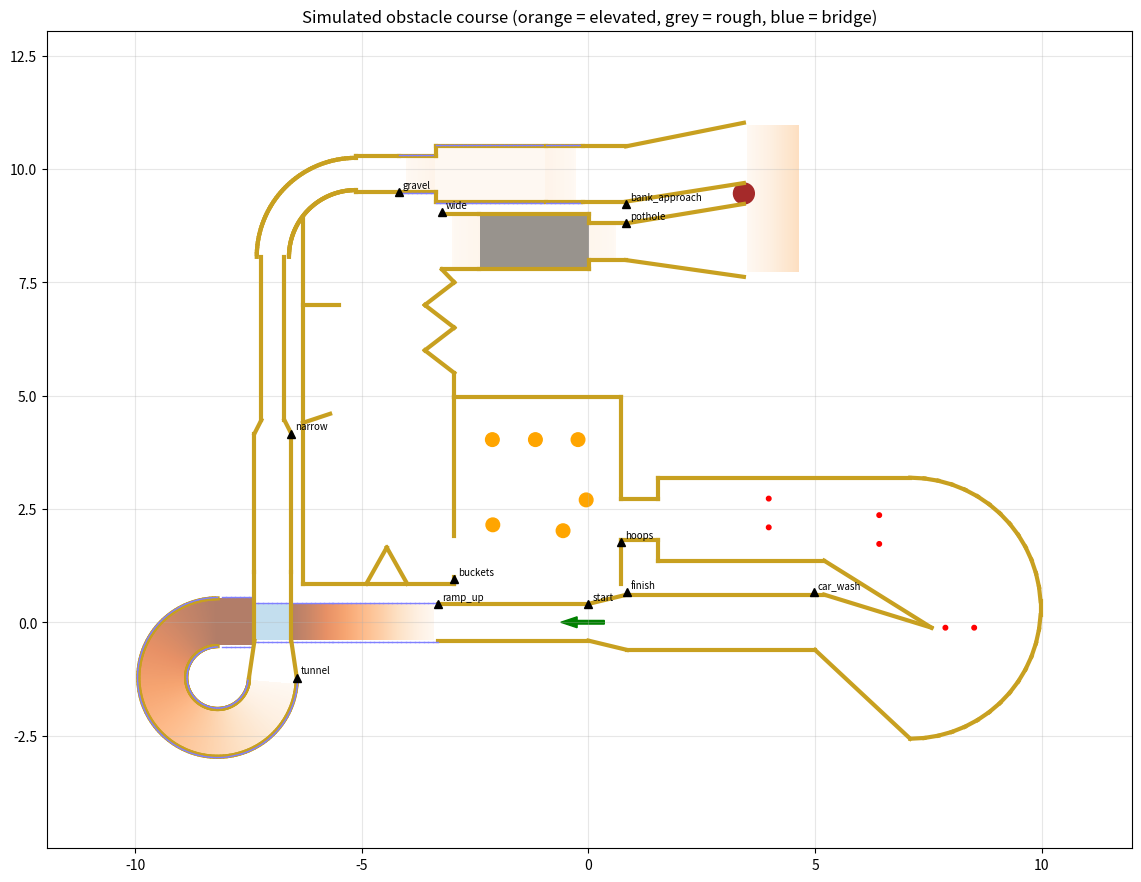

Generate this figure with matplotlib:
"""2.5-D model of the obstacle course, built turtle-style from the course drawing.

Everything is rasterised into grids (4 cm) so the sim can answer, per cell:
driveable surface height/gradient (ramps, bridge, helix, bank), vibration
(gravel, potholes), obstacle height band (hay bales, rails, buckets, hoop legs)
and which zone it belongs to. The lidar is ray-marched through the same grids,
so tilted scans really do hit the floor or see over walls.

Dimensions follow the drawing where given; connecting lengths are estimates.
"""

import math

import numpy as np

RES = 0.02
BALE_H = 0.36
FALL_DROP = 0.20         # metres: a drop larger than this is a fall


class Course:

    def __init__(self, rails=True, seed=0, gap_b=None):
        self.rng = np.random.default_rng(seed)
        self.seed = seed
        self.gap_b_override = gap_b
        self.rails = rails
        self.x, self.y, self.yaw = 0.0, 0.0, math.pi       # start heading west
        self.zone_names = []
        self.surf = []           # rows: x, y, top, bot, gx, gy, vib, zone, layer
        self.obst = []           # rows: x, y, bot, top
        self.lines = []          # for plotting: (x1, y1, x2, y2, kind)
        self.discs = []          # (x, y, r, kind)
        self.markers = []        # (zone, x, y)
        self.marker_yaws = []    # heading of travel when the marker is approached
        self.segs3d = []         # (x1, y1, b1, t1, x2, y2, b2, t2, kind) wall/rail segments
        self.slabs3d = []        # (cx, cy, cz, length, width, thick, yaw, pitch, roll, zone)
        self.rough3d = []        # (cx, cy, yaw, length, width, z, vib)
        self.noise_boxes = []    # (cx, cy, yaw, half_len, half_wid)
        self.finish = None       # (cx, cy, yaw, half_len, half_wid)
        self.start_pose = None
        self.waypoints = {}
        self.build()
        self.rasterise()

    # ------------------------------------------------------------ helpers
    def zid(self, name):
        if name not in self.zone_names:
            self.zone_names.append(name)
        return self.zone_names.index(name)

    def to_world(self, u, v, base=None):
        bx, by, byaw = base if base else (self.x, self.y, self.yaw)
        c, s = math.cos(byaw), math.sin(byaw)
        return bx + c * u - s * v, by + s * u + c * v

    def wall(self, pts, h=BALE_H, bot=0.0, kind='bale', base=None):
        """Polyline wall from local (u, v) points."""
        world = [self.to_world(u, v, base) for u, v in pts]
        for (x1, y1), (x2, y2) in zip(world, world[1:]):
            self.lines.append((x1, y1, x2, y2, kind))
            self.segs3d.append((x1, y1, bot, bot + h, x2, y2, bot, bot + h, kind))
            n = max(2, int(math.hypot(x2 - x1, y2 - y1) / 0.02))
            for t in np.linspace(0, 1, n):
                self.obst.append((x1 + t * (x2 - x1), y1 + t * (y2 - y1), bot, bot + h))

    def disc(self, u, v, r, h, kind, base=None):
        x, y = self.to_world(u, v, base)
        self.discs.append((x, y, r, kind))
        for dx in np.arange(-r, r + 1e-6, 0.02):
            for dy in np.arange(-r, r + 1e-6, 0.02):
                if dx * dx + dy * dy <= r * r:
                    self.obst.append((x + dx, y + dy, 0.0, h))

    def patch(self, u0, u1, v0, v1, zone, z=lambda u, v: 0.0, grad=(0.0, 0.0),
              bot=None, vib=0.0, layer=0, base=None):
        """Driveable rectangle in local coords. grad is local (dz/du, dz/dv)."""
        byaw = base[2] if base else self.yaw
        c, s = math.cos(byaw), math.sin(byaw)
        gx, gy = c * grad[0] - s * grad[1], s * grad[0] + c * grad[1]
        zi = self.zid(zone)
        for u in np.arange(u0, u1 + 1e-6, RES / 2):
            for v in np.arange(v0, v1 + 1e-6, RES / 2):
                x, y = self.to_world(u, v, base)
                top = z(u, v)
                b = (top - 0.08) if bot == 'slab' else (bot if bot is not None else -10.0)
                self.surf.append((x, y, top, b, gx, gy, vib, zi, layer))

    def marker(self, zone, width):
        # Zone markers stand on the boundary line just outside the right-hand wall.
        self.marker_at(zone, 0.0, -width / 2)

    def marker_at(self, zone, u, v, base=None, yaw=None):
        self.markers.append((zone,) + self.to_world(u, v, base))
        self.marker_yaws.append(yaw if yaw is not None else (base[2] if base else self.yaw))

    def slab(self, u0, u1, v0, v1, z0, z1, zone, thick=0.08, base=None, roll=0.0):
        """3D record of a driveable rectangle rising z0 -> z1 along u."""
        bx, by, byaw = base if base else (self.x, self.y, self.yaw)
        length = math.hypot(u1 - u0, z1 - z0)
        pitch = -math.atan2(z1 - z0, u1 - u0)
        cx, cy = self.to_world((u0 + u1) / 2, (v0 + v1) / 2, (bx, by, byaw))
        cz = (z0 + z1) / 2 - thick / 2 * math.cos(pitch)
        self.slabs3d.append((cx, cy, cz, length, v1 - v0, thick, byaw, pitch, roll, zone))

    def wp(self, name, back=0.0):
        """Remember the current pose (optionally `back` metres earlier) as a test start."""
        self.waypoints[name] = (*self.to_world(-back, 0.0), self.yaw)

    def waypoint(self, name):
        return self.waypoints[name]

    def advance(self, length):
        self.x, self.y = self.to_world(length, 0.0)

    # ------------------------------------------------------------ pieces
    def straight(self, length, width, zone, walls=(True, True), z0=0.0, z1=None,
                 bot=None, vib=0.0, layer=0, wall_h=BALE_H, marker=True):
        z1 = z0 if z1 is None else z1
        slope = (z1 - z0) / length
        if marker:
            self.marker(zone, width)
        self.patch(0, length, -width / 2, width / 2, zone, z=lambda u, v: z0 + slope * u,
                   grad=(slope, 0.0), bot=bot, vib=vib, layer=layer)
        if z0 > 0.005 or z1 > 0.005:
            self.slab(0, length, -width / 2, width / 2, z0, z1, zone)
        if vib > 0:
            cx, cy = self.to_world(length / 2, 0.0)
            self.rough3d.append((cx, cy, self.yaw, length, width, z0, vib))
        if walls[0]:
            self.wall([(0, width / 2), (length, width / 2)], h=wall_h)
        if walls[1]:
            self.wall([(0, -width / 2), (length, -width / 2)], h=wall_h)
        if self.rails and (z0 > 0.05 or z1 > 0.05):
            self.rail_edges(lambda s: (self.to_world(s, 0.0), self.yaw), length, width,
                            lambda s: z0 + slope * s)
        self.advance(length)

    def funnel(self, length, w0, w1, zone, marker=True):
        """Flat lane whose walls taper from width w0 to w1."""
        if marker:
            self.marker(zone, w0)
        w = max(w0, w1)
        self.patch(0, length, -w / 2, w / 2, zone)
        self.wall([(0, w0 / 2), (length, w1 / 2)])
        self.wall([(0, -w0 / 2), (length, -w1 / 2)])
        self.advance(length)

    def step_walls(self, w0, w1):
        """Close the wall step where a lane changes width."""
        self.wall([(0, w0 / 2), (0, w1 / 2)])
        self.wall([(0, -w0 / 2), (0, -w1 / 2)])

    def arc(self, radius, degrees, direction, width, zone, walls=(True, True), z0=0.0,
            z1=None, bot=None, marker=True):
        z1 = z0 if z1 is None else z1
        length = radius * math.radians(degrees)
        slope = (z1 - z0) / length
        cx, cy = self.to_world(0.0, direction * radius)
        yaw0 = self.yaw
        zi = self.zid(zone)
        if marker:
            self.marker(zone, width)

        def centre(s):
            phi = direction * s / radius
            hx = yaw0 + phi
            # Position relative to centre rotates with the heading.
            ox, oy = -direction * radius * -math.sin(yaw0), -direction * radius * math.cos(yaw0)
            px = cx + ox * math.cos(phi) - oy * math.sin(phi)
            py = cy + ox * math.sin(phi) + oy * math.cos(phi)
            return (px, py), hx

        # Half-cell steps at the outer edge so the rasterised surface has no holes.
        ds = RES / 2 * radius / (radius + width / 2)
        for s in np.arange(0, length + 1e-6, ds):
            (px, py), hx = centre(s)
            top = z0 + slope * s
            b = (top - 0.08) if bot == 'slab' else -10.0
            for t in np.arange(-width / 2, width / 2 + 1e-6, RES / 2):
                x, y = px - math.sin(hx) * t, py + math.cos(hx) * t
                self.surf.append((x, y, top, b, slope * math.cos(hx), slope * math.sin(hx),
                                  0.0, zi, 0))
        if z0 > 0.005 or z1 > 0.005:
            # Chord segments every ~5 deg, slightly overlapping, for the 3D world.
            n = max(4, int(degrees / 5))
            seg = length / n
            for k in range(n):
                (px, py), hx = centre((k + 0.5) * seg)
                za, zb = z0 + slope * k * seg, z0 + slope * (k + 1) * seg
                self.slab(-seg / 2 - 0.01, seg / 2 + 0.01, -width / 2, width / 2, za, zb, zone,
                          base=(px, py, hx))
        for side, on in ((1, walls[0]), (-1, walls[1])):
            if on:
                prev = None
                for s in np.arange(0, length + 1e-6, 0.05):
                    (px, py), hx = centre(s)
                    pt = (px - math.sin(hx) * side * width / 2, py + math.cos(hx) * side * width / 2)
                    # Walls stand on the (sloped) lane surface, e.g. the helix.
                    zb = max(0.0, z0 + slope * s - 0.03)
                    if prev:
                        self.lines.append(prev[:2] + pt + ('bale',))
                        self.segs3d.append((*prev[:2], prev[2], prev[2] + BALE_H,
                                            *pt, zb, zb + BALE_H, 'bale'))
                        for t in np.linspace(0, 1, 4):
                            self.obst.append((prev[0] + t * (pt[0] - prev[0]),
                                              prev[1] + t * (pt[1] - prev[1]), zb, zb + BALE_H))
                    prev = (*pt, zb)
        if self.rails and (z0 > 0.05 or z1 > 0.05):
            self.rail_edges(centre, length, width, lambda s: z0 + slope * s)
        (self.x, self.y), self.yaw = centre(length)

    def rail_edges(self, centre, length, width, zfun, h=0.15):
        for side in (1, -1):
            prev = None
            for s in np.arange(0, length + 1e-6, 0.02):
                (px, py), hx = centre(s)
                x = px - math.sin(hx) * side * (width / 2 + 0.02)
                y = py + math.cos(hx) * side * (width / 2 + 0.02)
                self.obst.append((x, y, zfun(s), zfun(s) + h))
                if prev and int(s / 0.02) % 5 == 0:
                    self.lines.append(prev[:2] + (x, y, 'rail'))
                    self.segs3d.append((prev[0], prev[1], prev[2], prev[2] + h,
                                        x, y, zfun(s), zfun(s) + h, 'rail'))
                if int(s / 0.02) % 5 == 0:
                    prev = (x, y, zfun(s))

    # ------------------------------------------------------------ the course
    # Geometry follows the official drawing (docs/course, config/track.yaml).
    # World frame: start/finish line at x=0, start lane heading west (-x), north = +y.
    def build(self):
        self.start_pose = (0.35, 0.0, math.pi)          # behind the start line
        self.straight(3.33, 0.813, 'start')
        self.straight(3.25, 0.813, 'ramp_up', walls=(False, False), z0=0.0, z1=0.635)
        # The bridge is the roof of the N-S tunnel; a flat landing follows before the helix.
        self.straight(0.813, 0.813, 'bridge', walls=(False, False), z0=0.635, bot=0.555, layer=1,
                      marker=False)
        self.straight(0.79, 1.054, 'bridge', walls=(False, False), z0=0.635, bot='slab',
                      marker=False)
        self.arc(1.22, 270, +1, 1.054, 'helix', z0=0.635, z1=0.0,
                 bot='slab', marker=False)
        # Helix exit -> 32" funnel -> 5 ft tunnel under the bridge -> 10 ft straight.
        self.funnel(0.81, 1.054, 0.813, 'tunnel')
        self.tunnel_roof(1.524, 0.813)
        self.straight(1.524, 0.813, 'tunnel', wall_h=0.55, marker=False)
        self.wp('tunnel_mid')
        self.straight(3.048, 0.813, 'tunnel', marker=False)
        # Narrow: 32" -> 20" straight, then a 28" right curve on a 6 ft radius.
        self.wp('narrow', back=1.0)
        self.funnel(0.3, 0.813, 0.508, 'narrow')
        self.straight(3.6, 0.508, 'narrow', marker=False)
        self.arc(1.829, 90, -1, 0.711, 'narrow', marker=False)
        self.step_walls(0.711, 0.813)
        self.straight(0.95, 0.813, 'narrow', marker=False)
        # Gravel: 2" ramp up (32"), 4x8 ft gravel box (48"), 2" ramp down (48"), flat.
        self.wp('gravel', back=0.3)
        self.straight(0.813, 0.813, 'gravel', z0=0.0, z1=0.051)
        self.step_walls(0.813, 1.219)
        self.straight(2.438, 1.219, 'gravel', z0=0.051, vib=2.5, marker=False)
        self.straight(0.813, 1.219, 'gravel', z0=0.051, z1=0.0, marker=False)
        self.straight(0.95, 1.219, 'gravel', marker=False)
        self.wp('bank_approach')
        self.build_bank()
        # Pothole: 1.5" ramp up (32"), 8 ft pothole box (48"), 1.5" ramp down (48").
        self.straight(0.813, 0.813, 'pothole', z0=0.0, z1=0.038)
        self.step_walls(0.813, 1.219)
        self.straight(2.438, 1.219, 'pothole', z0=0.038, vib=4.5, marker=False)
        self.straight(0.813, 1.219, 'pothole', z0=0.038, z1=0.0, marker=False)
        self.wp('wide', back=0.3)
        self.build_wide_buckets_hoops()

    def tunnel_roof(self, length, width):
        """3-D only: closed top over the tunnel (the bridge deck covers its south end)."""
        cx, cy = self.to_world(length / 2, 0.0)
        self.slabs3d.append((cx, cy, 0.60, length, width + 0.3, 0.06, self.yaw, 0.0, 0.0, 'tunnel'))

    def build_bank(self):
        """48" x 128" plane rising 8.5 deg away from two diverging lanes split by a divider.
        Local frame B: u = east along the entry lane from the zone line, v = north."""
        B = (self.x, self.y, self.yaw)
        L, depth = 2.6, 1.219
        tan = math.tan(math.radians(8.5))
        self.marker_at('bank_approach', 0.0, -0.66, B)
        self.patch(0.0, L, -0.45, 1.15, 'bank_approach', base=B)
        self.patch(0.0, L, -2.3, -0.45, 'bank_uturn', base=B)
        self.wall([(0.0, 0.61), (L, 1.13)], base=B)
        self.wall([(0.0, -0.61), (L, -0.2)], base=B)
        self.wall([(0.0, -1.09), (L, -0.66)], base=B)
        self.disc(L, -0.43, 0.23, BALE_H, 'post', base=B)
        self.wall([(0.0, -1.90), (L, -2.27)], base=B)
        self.patch(L, L + depth, -2.17, 1.08, 'bank_uturn', z=lambda u, v: (u - L) * tan,
                   grad=(tan, 0.0), base=B)
        self.slab(L, L + depth, -2.17, 1.08, 0.0, depth * tan, 'bank_uturn', thick=0.25, base=B)
        self.bank_box = (*self.to_world(L + depth / 2, -0.545, B), B[2], depth / 2, 1.625)
        self.waypoints['bank_uturn'] = (*self.to_world(L - 1.0, 0.4, B), B[2])
        # Return lane: 32" at the zone line, heading west.
        self.x, self.y = self.to_world(0.0, -1.495, B)
        self.yaw = B[2] + math.pi

    def build_wide_buckets_hoops(self):
        """Fixed world coordinates scaled off the drawing; the pothole lane ends at ~(-3.3, 8.4)."""
        W = (0.0, 0.0, 0.0)
        rng = self.rng
        px, py = self.x, self.y
        # ---- Wide section, entered heading west at its NE corner; turn left (south).
        self.marker_at('wide', px, py + 0.66, W, yaw=math.pi)
        west, south, east = -6.3, 0.85, -2.96
        self.patch(west, px, south, 9.3, 'wide', base=W)
        # Ends where it meets the narrow curve's inner wall (x=-6.3 at y~8.96); running on
        # to 9.27 put a bale stub across the curve lane that wedged every 3-D run.
        self.wall([(west, south), (west, 8.9)], base=W)
        self.wall([(west, south), (east, south)], base=W)
        # Changeable boundaries: zig-zag decoy under the pothole lane, west-wall stubs,
        # an inverted-V decoy on the south wall.
        self.wall([(px, py - 0.61), (east, 7.5), (east - 0.65, 7.0), (east, 6.5),
                   (east - 0.65, 6.0), (east, 5.5), (east, 4.98)], base=W)
        s1 = 7.0 if self.seed == 0 else float(rng.uniform(6.0, 7.6))
        s2 = 4.4 if self.seed == 0 else float(rng.uniform(3.0, 5.0))
        self.wall([(west, s1), (west + 0.8, s1)], base=W)
        self.wall([(west, s2), (west + 0.6, s2 + 0.2)], base=W)
        vx = -4.45 if self.seed == 0 else float(rng.uniform(-5.5, -4.0))
        self.wall([(vx - 0.45, south), (vx, south + 0.8), (vx + 0.45, south)], base=W)

        # ---- Bucket field: local a = east from its west wall, b = north from its south wall.
        depth, span = 3.67, 4.13
        F = (east, south, 0.0)
        hoop_y0, hoop_y1 = 1.36, 3.19
        # The entrance can be anywhere on the wall shared with the wide area (36" gap).
        gap_b = 0.6 if self.seed == 0 else float(rng.uniform(0.46, span - 0.46))
        if self.gap_b_override is not None:
            gap_b = float(self.gap_b_override)
        exit_lo, exit_hi = hoop_y0 - south + 0.46, hoop_y1 - south - 0.46
        exit_b = 1.42 if self.seed == 0 else float(rng.uniform(exit_lo, exit_hi))
        self.gap_center = gap_b
        self.exit_center = exit_b
        self.patch(0.0, depth, 0.0, span, 'buckets', base=F)
        self.wall([(0.0, span), (0.0, gap_b + 0.45)], base=F)
        self.wall([(0.0, gap_b - 0.45), (0.0, 0.0)], base=F)
        self.wall([(0.0, span), (depth, span), (depth, exit_b + 0.457)], base=F)
        self.wall([(depth, exit_b - 0.457), (depth, 0.0)], base=F)
        self.marker_at('buckets', 0.0, gap_b - 0.5 if gap_b >= 0.6 else gap_b + 0.5, F)
        self.waypoints['buckets'] = (*self.to_world(0.1, gap_b, F), 0.0)
        self.buckets = self.place_buckets(gap_b, exit_b, depth, span)
        for a, b in self.buckets:
            self.disc(a, b, 0.15, 0.37, 'bucket', base=F)
        # False obstruction against the wide area's left (bucket-field) wall, clear of the
        # entrance; own RNG so existing layouts don't shift.
        self.obstruction = None
        if self.seed != 0:
            orng = np.random.default_rng(self.seed + 1000)
            gy = south + gap_b
            spots = [y for y in np.arange(south + 0.3, 4.9, 0.05) if abs(y - gy) > 0.9]
            if spots:
                oy = float(orng.choice(spots))
                self.obstruction = (east - 0.2, oy)
                self.disc(east - 0.2, oy, 0.2, BALE_H, 'post', base=W)

        # ---- 36" connector, then the 72" hoop lane heading east.
        ex, ey = self.to_world(depth, exit_b, F)
        lane_x0 = ex + 0.83
        self.patch(ex, lane_x0, ey - 0.457, ey + 0.457, 'hoops', base=W)
        self.wall([(ex, ey + 0.457), (lane_x0, ey + 0.457), (lane_x0, hoop_y1)], base=W)
        self.wall([(ex, ey - 0.457), (lane_x0, ey - 0.457), (lane_x0, hoop_y0)], base=W)
        self.marker_at('hoops', ex, ey - 0.5, W, yaw=0.0)
        self.waypoints['hoops'] = (ex - 0.3, ey, 0.0)
        ux, uy, ur = 7.1, 0.31, 2.88                   # U-turn outer wall
        tip = (7.57, -0.12)                            # divider tip
        self.patch(lane_x0, ux, hoop_y0, hoop_y1, 'hoops', base=W)
        self.patch(ux - 2.0, ux + ur, uy - ur, hoop_y1, 'hoops', base=W)
        self.wall([(lane_x0, hoop_y1), (ux, hoop_y1)], base=W)
        self.wall([(ux + ur * math.cos(t), uy + ur * math.sin(t))
                   for t in np.linspace(math.atan2(hoop_y1 - uy, 0.0), -math.pi / 2, 30)], base=W)
        self.wall([(lane_x0, hoop_y0), (5.2, hoop_y0), tip, (5.2, 0.61), (0.85, 0.61), (0.0, 0.405)],
                  base=W)
        self.wall([(ux, uy - ur), (5.0, -0.61), (0.85, -0.61), (0.0, -0.405)], base=W)
        self.hoops = []
        self.hoop_legs = []
        for hx in (lane_x0 + 2.438, lane_x0 + 4.876):
            w = 0.635 if self.seed == 0 else float(rng.uniform(0.51, 0.76))
            hy = float(rng.uniform(hoop_y0 + w / 2 + 0.1, hoop_y1 - w / 2 - 0.1))
            self.disc(hx, hy + w / 2, 0.025, 0.9, 'hoop', base=W)
            self.disc(hx, hy - w / 2, 0.025, 0.9, 'hoop', base=W)
            self.hoops.append((hx, hy))
            self.hoop_legs.append(((hx, hy - w / 2), (hx, hy + w / 2)))
        w = 0.635 if self.seed == 0 else float(rng.uniform(0.51, 0.76))
        x3 = float(rng.uniform(tip[0] + 0.25 + w / 2, ux + ur - w / 2 - 0.15))
        self.disc(x3 - w / 2, tip[1], 0.025, 0.9, 'hoop', base=W)
        self.disc(x3 + w / 2, tip[1], 0.025, 0.9, 'hoop', base=W)
        self.hoops.append((x3, tip[1]))
        self.hoop_legs.append(((x3 - w / 2, tip[1]), (x3 + w / 2, tip[1])))

        # ---- Car wash (48", ribbons) heading west, 48" -> 32" funnel to the finish line.
        self.patch(0.0, 5.2, -0.61, 0.61, 'car_wash', base=W)
        self.marker_at('car_wash', 4.97, 0.66, W, yaw=math.pi)
        self.waypoints['car_wash'] = (5.4, -0.1, math.pi)
        self.noise_boxes.append((2.885, 0.0, math.pi, 1.12, 0.61))
        self.finish = (0.0, 0.0, math.pi, 0.15, 0.5)
        self.marker_at('finish', 0.85, 0.66, W, yaw=math.pi)

    # ------------------------------------------------------------ randomisation
    def place_buckets(self, gap_b, exit_b, depth, span, clear=0.35):
        """2-9 buckets (a = depth into field, b = across) with a guaranteed path
        at least `clear` wide from the entrance gap to the exit. Seed 0 = drawing."""
        if self.seed == 0:
            return [(0.84, 3.18), (1.79, 3.18), (2.73, 3.18), (2.91, 1.85), (0.85, 1.30), (2.40, 1.17)]
        need = clear / 2 + 0.15 + 0.10      # half path + bucket radius + truck half width
        for _ in range(500):
            n = int(self.rng.integers(2, 10))
            pts = [(float(self.rng.uniform(0.5, depth - 0.4)), float(self.rng.uniform(0.3, span - 0.3)))
                   for _ in range(n)]
            if any(math.hypot(p[0] - q[0], p[1] - q[1]) < 0.45 for i, p in enumerate(pts) for q in pts[:i]):
                continue
            # A car can't sidestep at the mouths: keep the entrance and exit approaches open.
            if any(math.hypot(a, b - gap_b) < 0.9 or math.hypot(depth - a, b - exit_b) < 0.9
                   for a, b in pts):
                continue
            if self._path_exists(pts, gap_b, (exit_b - 0.457, exit_b + 0.457), (depth, 0.0, span), need):
                return pts
        return [(1.8, 0.6), (1.8, span - 0.6)]

    @staticmethod
    def _path_exists(pts, gap_c, exit_b, field, need, res=0.05):
        """Grid flood fill for the truck centre from the entrance to the exit."""
        depth, b0, b1 = field
        na, nb = int(depth / res) + 1, int((b1 - b0) / res) + 1
        free = np.ones((na, nb), dtype=bool)
        a = np.arange(na)[:, None] * res
        b = b0 + np.arange(nb)[None, :] * res
        for pa, pb in pts:
            free &= np.hypot(a - pa, b - pb) > need
        free &= (b > b0 + 0.15) & (b < b1 - 0.15)
        start = [(0, j) for j in range(nb) if abs(b0 + j * res - gap_c) < 0.2 and free[0, j]]
        goal = {(na - 1, j) for j in range(nb) if exit_b[0] + 0.15 < b0 + j * res < exit_b[1] - 0.15}
        seen, stack = set(start), list(start)
        while stack:
            i, j = stack.pop()
            if (i, j) in goal:
                return True
            for di, dj in ((1, 0), (-1, 0), (0, 1), (0, -1)):
                k = (i + di, j + dj)
                if 0 <= k[0] < na and 0 <= k[1] < nb and k not in seen and free[k]:
                    seen.add(k)
                    stack.append(k)
        return False

    # ------------------------------------------------------------ grids
    def rasterise(self):
        surf = np.array(self.surf, dtype=float)
        obst = np.array(self.obst, dtype=float)
        allx = np.concatenate([surf[:, 0], obst[:, 0]])
        ally = np.concatenate([surf[:, 1], obst[:, 1]])
        self.x0, self.y0 = allx.min() - 2.0, ally.min() - 2.0
        self.nx = int((allx.max() + 2.0 - self.x0) / RES) + 1
        self.ny = int((ally.max() + 2.0 - self.y0) / RES) + 1
        shape = (self.ny, self.nx)
        self.top = np.zeros(shape)
        self.bot = np.zeros(shape)
        self.gx = np.zeros(shape)
        self.gy = np.zeros(shape)
        self.vib = np.zeros(shape)
        self.zone = np.full(shape, -1, dtype=int)
        self.deck = np.full(shape, np.nan)
        self.deck_bot = np.full(shape, np.nan)
        self.o_bot = np.full(shape, np.inf)
        self.o_top = np.full(shape, -np.inf)

        g = surf[surf[:, 8] == 0]
        # Where pieces overlap, the higher surface wins (ramps over floors).
        g = g[np.argsort(g[:, 2], kind='stable')]
        i, j = self.cell(g[:, 0], g[:, 1])
        self.top[i, j], self.bot[i, j] = g[:, 2], g[:, 3]
        self.gx[i, j], self.gy[i, j], self.vib[i, j] = g[:, 4], g[:, 5], g[:, 6]
        self.zone[i, j] = g[:, 7].astype(int)
        d = surf[surf[:, 8] == 1]
        i, j = self.cell(d[:, 0], d[:, 1])
        self.deck[i, j], self.deck_bot[i, j] = d[:, 2], d[:, 3]
        self.deck_zone = np.full(shape, -1, dtype=int)
        self.deck_zone[i, j] = d[:, 7].astype(int)

        # Collisions use exact cells; the lidar grid below is thickened.
        self.c_bot = np.full(shape, np.inf)
        self.c_top = np.full(shape, -np.inf)
        i, j = self.cell(obst[:, 0], obst[:, 1])
        np.minimum.at(self.c_bot, (i, j), obst[:, 2])
        np.maximum.at(self.c_top, (i, j), obst[:, 3])
        # Lidar grid: +1 cell cross so 2 cm ray steps can't slip through diagonals.
        for di, dj in ((0, 0), (1, 0), (-1, 0), (0, 1), (0, -1)):
            i, j = self.cell(obst[:, 0], obst[:, 1])
            i, j = np.clip(i + di, 0, self.ny - 1), np.clip(j + dj, 0, self.nx - 1)
            np.minimum.at(self.o_bot, (i, j), obst[:, 2])
            np.maximum.at(self.o_top, (i, j), obst[:, 3])

    def cell(self, x, y):
        j = np.clip(((np.asarray(x) - self.x0) / RES).astype(int), 0, self.nx - 1)
        i = np.clip(((np.asarray(y) - self.y0) / RES).astype(int), 0, self.ny - 1)
        return i, j

    # ------------------------------------------------------------ queries
    def ground(self, x, y, z_prev):
        """(z, gx, gy, vib, zone_name) of the surface under (x, y)."""
        i, j = self.cell(x, y)
        i, j = int(i), int(j)
        if not np.isnan(self.deck[i, j]) and z_prev > self.deck[i, j] - 0.2:
            return float(self.deck[i, j]), 0.0, 0.0, 0.0, self.name(self.deck_zone[i, j])
        return (float(self.top[i, j]), float(self.gx[i, j]), float(self.gy[i, j]),
                float(self.vib[i, j]), self.name(self.zone[i, j]))

    def name(self, zi):
        return self.zone_names[zi] if zi >= 0 else ''

    def blocked(self, xs, ys, z):
        """True if any footprint point hits an obstacle band overlapping the body."""
        i, j = self.cell(xs, ys)
        return bool(np.any((self.c_bot[i, j] < z + 0.25) & (self.c_top[i, j] > z + 0.02)))

    def in_box(self, box, x, y):
        cx, cy, yaw, hl, hw = box
        dx, dy = x - cx, y - cy
        u = dx * math.cos(yaw) + dy * math.sin(yaw)
        v = -dx * math.sin(yaw) + dy * math.cos(yaw)
        return abs(u) <= hl and abs(v) <= hw

    def scan(self, lx, ly, lz, yaw, nose_up, roll_left, n=360, rmax=8.0, step=0.02,
             z_robot=0.0):
        """Ray-march n beams. Returns ranges (inf = no return)."""
        a = -math.pi + np.arange(n) * (2 * math.pi / n)
        r = np.arange(0.12, rmax, step)
        tan_e = math.tan(nose_up) * np.cos(a) + math.tan(roll_left) * np.sin(a)
        ang = yaw + a
        px = lx + np.outer(np.cos(ang), r)
        py = ly + np.outer(np.sin(ang), r)
        pz = lz + np.outer(tan_e, r)
        i, j = self.cell(px, py)
        surf = (pz <= self.top[i, j]) & (pz >= self.bot[i, j])
        obst = (pz >= self.o_bot[i, j]) & (pz <= self.o_top[i, j])
        deck = (pz >= self.deck_bot[i, j]) & (pz <= self.deck[i, j])
        hit = surf | obst | deck | (pz <= 0.0)
        first = np.argmax(hit, axis=1)
        return np.where(hit.any(axis=1), r[first], np.inf)


def preview(path, course=None):
    import matplotlib
    matplotlib.use('Agg')
    import matplotlib.pyplot as plt
    c = course or Course()
    fig, ax = plt.subplots(figsize=(14, 11))
    elev = np.where(c.top > 0.01, c.top, np.nan)
    ax.imshow(elev, origin='lower', extent=(c.x0, c.x0 + c.nx * RES, c.y0, c.y0 + c.ny * RES),
              cmap='Oranges', alpha=0.6)
    vib = np.where(c.vib > 0, c.vib, np.nan)
    ax.imshow(vib, origin='lower', extent=(c.x0, c.x0 + c.nx * RES, c.y0, c.y0 + c.ny * RES),
              cmap='Greys', alpha=0.4)
    deck = np.where(~np.isnan(c.deck), 1.0, np.nan)
    ax.imshow(deck, origin='lower', extent=(c.x0, c.x0 + c.nx * RES, c.y0, c.y0 + c.ny * RES),
              cmap='Blues', alpha=0.4, vmin=0, vmax=2)
    colours = {'bale': '#c8a020', 'rail': '#8080ff'}
    for x1, y1, x2, y2, kind in c.lines:
        ax.plot([x1, x2], [y1, y2], color=colours.get(kind, 'k'), lw=3 if kind == 'bale' else 1)
    for x, y, r, kind in c.discs:
        ax.add_patch(plt.Circle((x, y), max(r, 0.05), color={'bucket': 'orange', 'hoop': 'red',
                                                             'post': 'brown'}[kind]))
    for zone, x, y in c.markers:
        ax.plot(x, y, 'k^', ms=6)
        ax.annotate(zone, (x, y), fontsize=7, xytext=(3, 3), textcoords='offset points')
    sx, sy, syaw = c.start_pose
    ax.arrow(sx, sy, 0.6 * math.cos(syaw), 0.6 * math.sin(syaw), width=0.08, color='green')
    ax.set_aspect('equal')
    ax.grid(alpha=0.3)
    ax.set_title('Simulated obstacle course (orange = elevated, grey = rough, blue = bridge)')
    return fig, ax


if __name__ == '__main__':
    import sys
    fig, _ = preview(sys.argv[1] if len(sys.argv) > 1 else 'course.png')
    fig.savefig(sys.argv[1] if len(sys.argv) > 1 else 'course.png', dpi=80, bbox_inches='tight')
